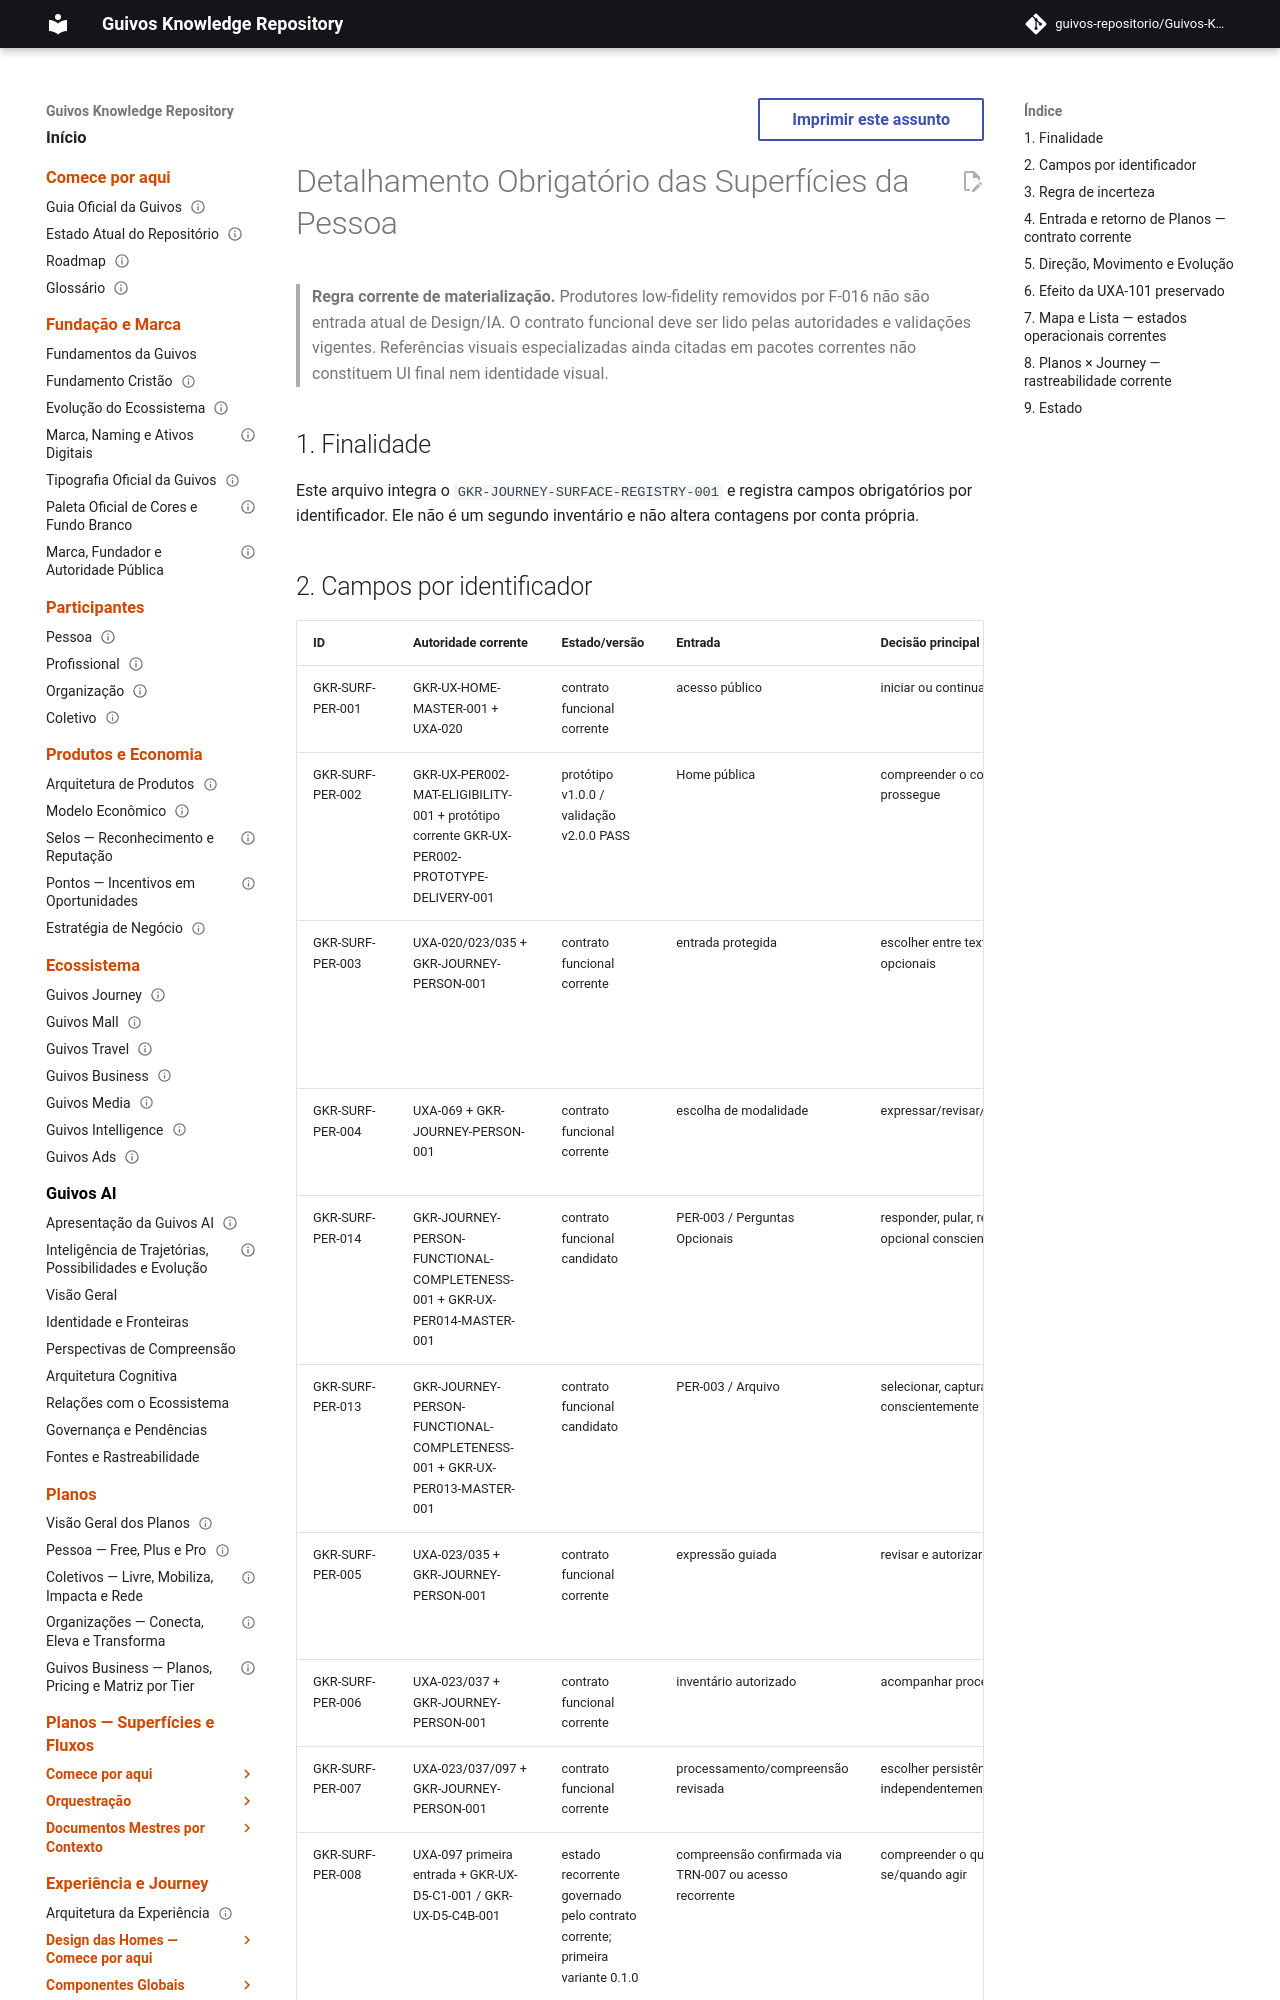

repository: guivos-repositorio/Guivos-Knowledge-Repository · page: journeys/surface-registry-person-details/index.html · generator: mkdocs

---
id: GKR-JOURNEY-SURFACE-DETAIL-PERSON-001
title: Detalhamento Obrigatório das Superfícies da Pessoa
status: active
version: 0.23.8
owner: Arquitetura da Experiência da Guivos
last_updated: 2026-10-03
parent: GKR-JOURNEY-SURFACE-REGISTRY-001
related:
  - GKR-UX-G1-ENTRY-EXPRESSION-INVENTORY-VALIDATION-001
  - UXA-090
  - UXA-097
  - UXA-098
  - GKR-PLANS-PERSON-001
  - GEM-004-PLAN-TAXONOMY-AUTHORITY-001
  - UXA-101
  - GKR-UX-D5-C1-001
  - GKR-UX-D5-C4B-001
normative: false
---

# Detalhamento Obrigatório das Superfícies da Pessoa

> **Regra corrente de materialização.** Produtores low-fidelity removidos por F-016 não são entrada atual de Design/IA. O contrato funcional deve ser lido pelas autoridades e validações vigentes. Referências visuais especializadas ainda citadas em pacotes correntes não constituem UI final nem identidade visual.


## 1. Finalidade

Este arquivo integra o `GKR-JOURNEY-SURFACE-REGISTRY-001` e registra campos obrigatórios por identificador. Ele não é um segundo inventário e não altera contagens por conta própria.
